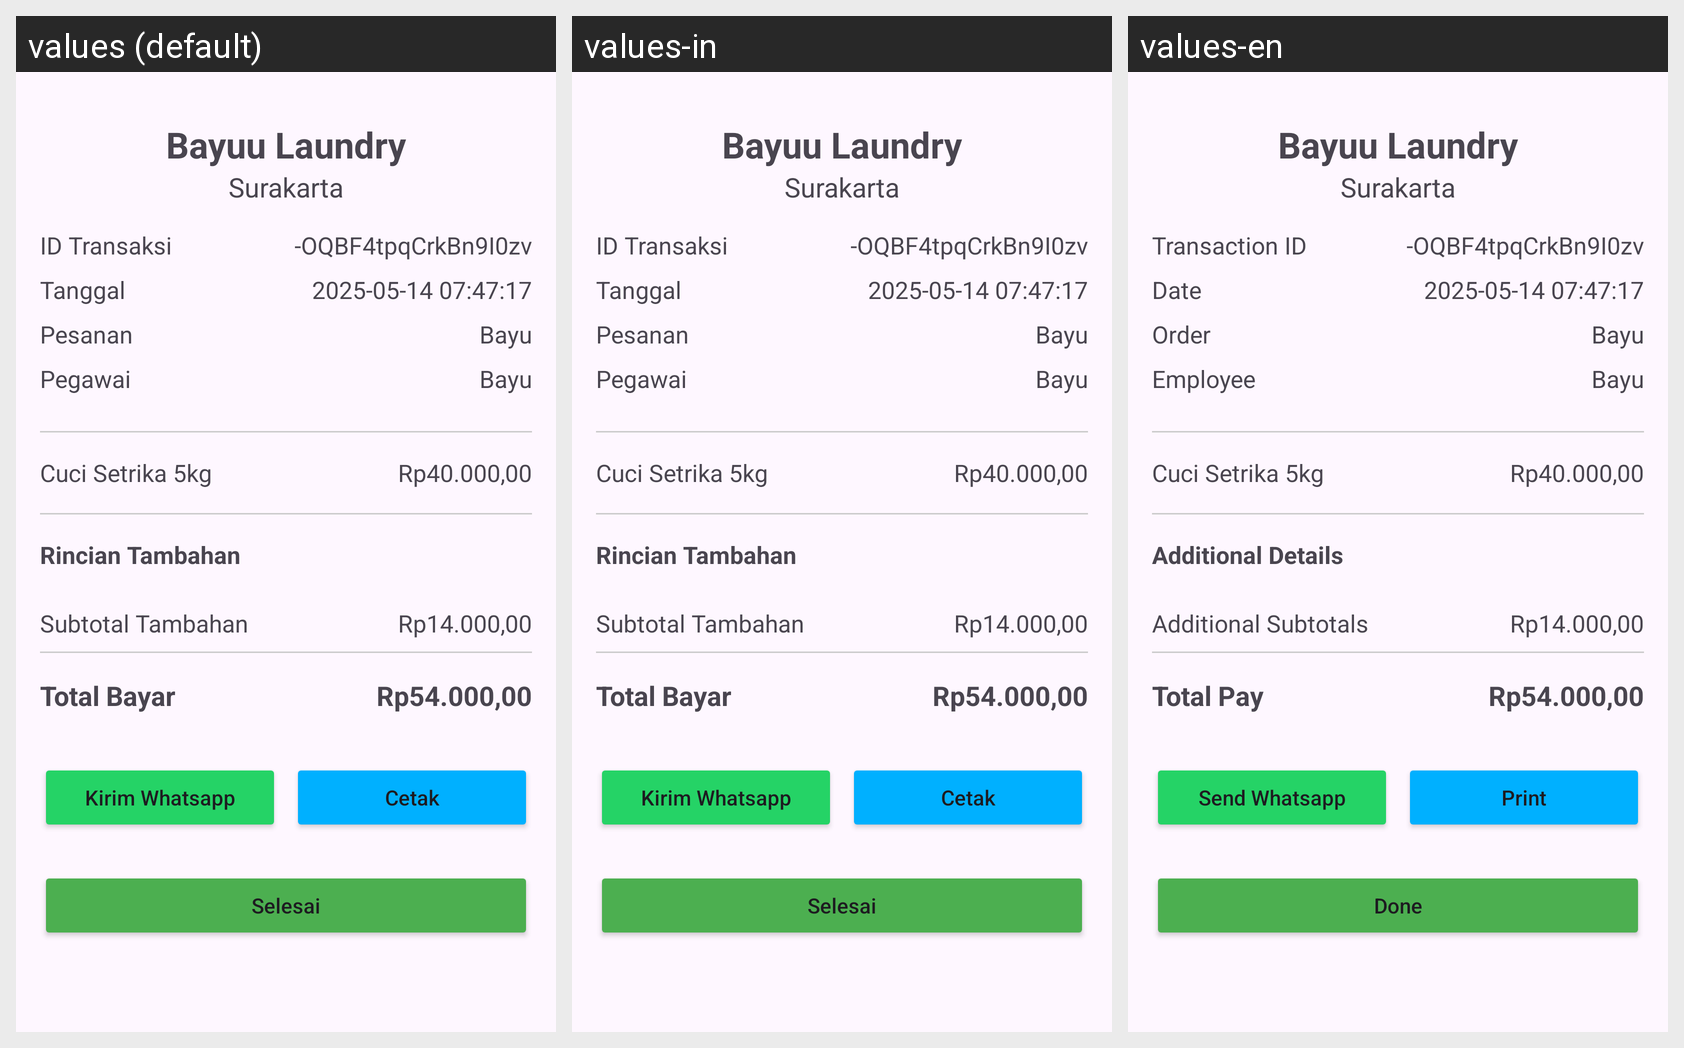

Translations of the strings shown on this Android screen, per locale in the grid:
Android screen res/layout/activity_transaksi_selesai.xml rendered under 3 locales, left to right: values (default), values-in, values-en. Device: Nexus 5 (rendered at 1080×1920; each locale shown at half size, 540×960, under a caption strip naming it); theme Theme.Laundry.
Strings drawn on this screen, with the default value and each locale's value (text and hints the layout hard-codes, and strings that could not be matched under every locale, appear in the picture but are not listed):

idt
  values: ID Transaksi
  values-in: ID Transaksi
  values-en: Transaction ID

tgl
  values: Tanggal
  values-in: Tanggal
  values-en: Date

psn
  values: Pesanan
  values-in: Pesanan
  values-en: Order

text_pegawai
  values: Pegawai
  values-in: Pegawai
  values-en: Employee

ritam
  values: Rincian Tambahan
  values-in: Rincian Tambahan
  values-en: Additional Details

subtam
  values: Subtotal Tambahan
  values-in: Subtotal Tambahan
  values-en: Additional Subtotals

tobay
  values: Total Bayar
  values-in: Total Bayar
  values-en: Total Pay

kirwa
  values: Kirim Whatsapp
  values-in: Kirim Whatsapp
  values-en: Send Whatsapp

ctk
  values: Cetak
  values-in: Cetak
  values-en: Print

sls
  values: Selesai
  values-in: Selesai
  values-en: Done
